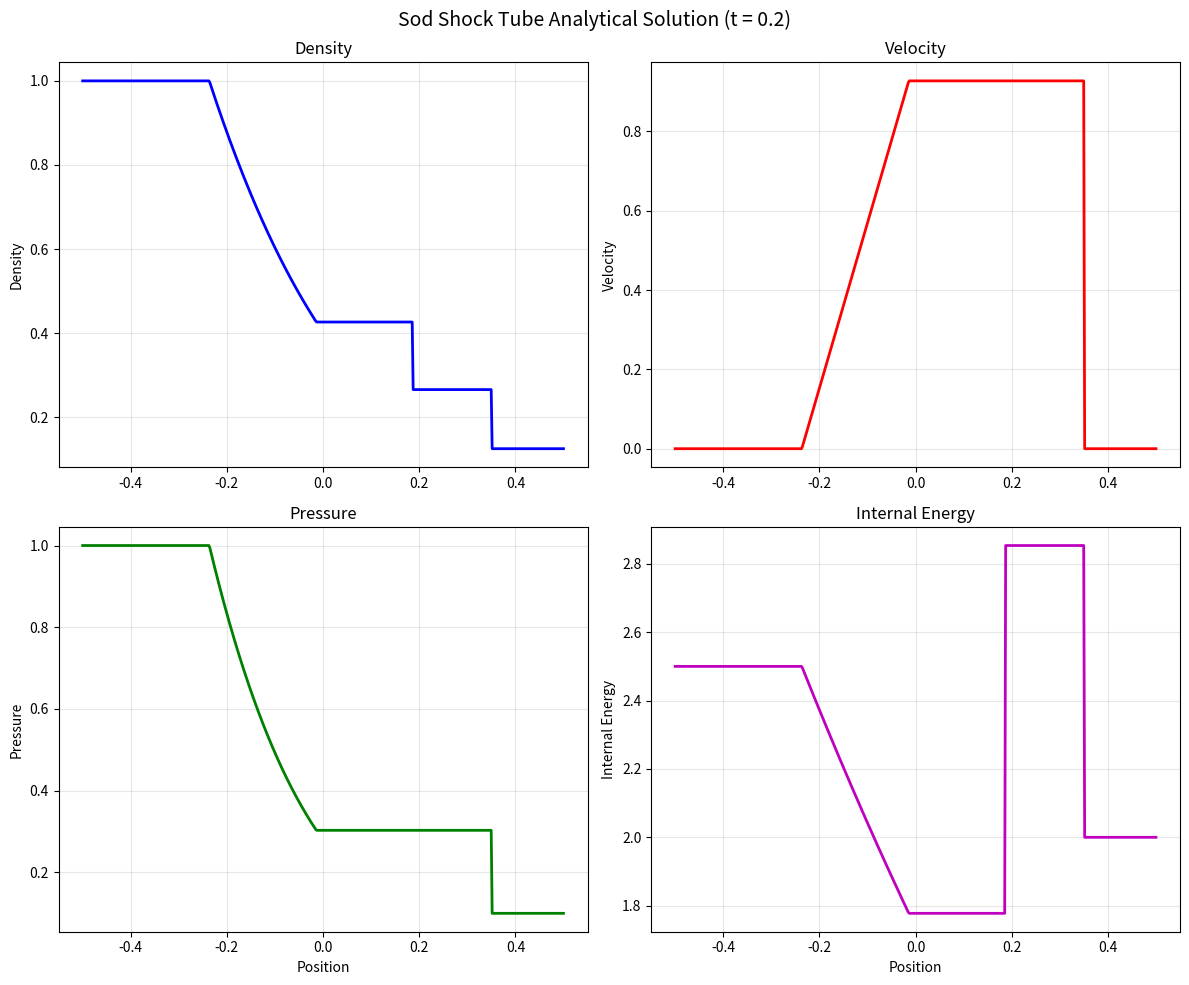
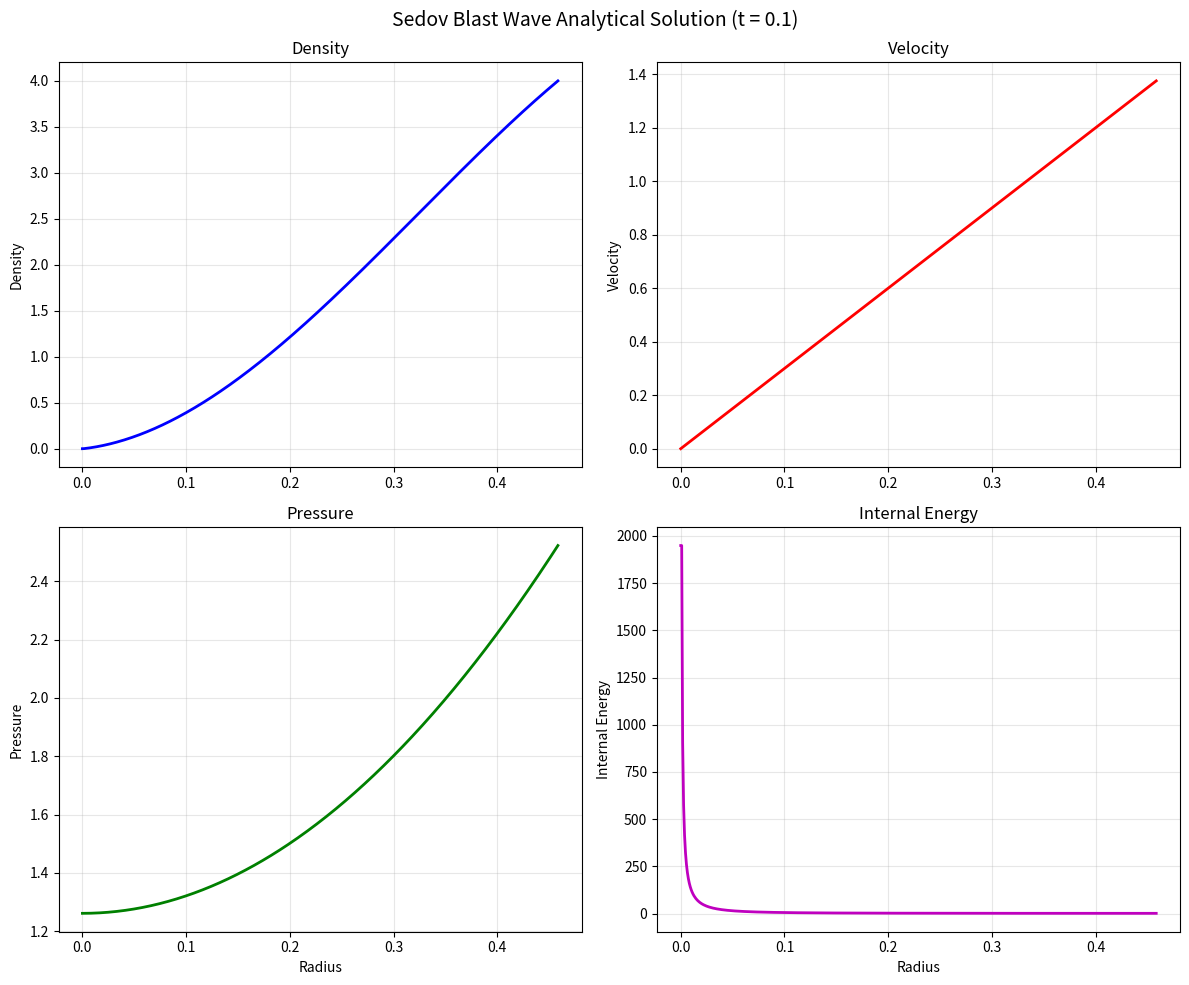

Generate these figures, in order, with matplotlib:
#!/usr/bin/env python3
"""
Sod Shock Tube Analytical Solution (Exact Riemann Solver)

Computes the exact solution for the Sod shock tube problem using
the iterative Riemann solver approach.

References:
- Toro, E.F. (2009) "Riemann Solvers and Numerical Methods for Fluid Dynamics"
- Sod, G.A. (1978) "A Survey of Several Finite Difference Methods for Systems
  of Nonlinear Hyperbolic Conservation Laws"
"""

import numpy as np


class SodAnalytical:
    """
    Exact Riemann solver for the Sod shock tube problem.

    Initial conditions:
        Left state (x < x0):  rho_L, p_L, u_L
        Right state (x > x0): rho_R, p_R, u_R

    Parameters:
    -----------
    gamma : float
        Adiabatic index (default: 1.4)
    rho_L, rho_R : float
        Left and right densities
    p_L, p_R : float
        Left and right pressures
    u_L, u_R : float
        Left and right velocities
    x0 : float
        Initial discontinuity position
    """

    def __init__(
        self, gamma=1.4, rho_L=1.0, rho_R=0.125, p_L=1.0, p_R=0.1, u_L=0.0, u_R=0.0, x0=0.0
    ):
        self.gamma = gamma
        self.rho_L = rho_L
        self.rho_R = rho_R
        self.p_L = p_L
        self.p_R = p_R
        self.u_L = u_L
        self.u_R = u_R
        self.x0 = x0

        # Compute sound speeds
        self.c_L = np.sqrt(gamma * p_L / rho_L)
        self.c_R = np.sqrt(gamma * p_R / rho_R)

        # Solve for star region
        self._solve_star_region()

    def _solve_star_region(self):
        """Solve for pressure and velocity in the star region."""
        gamma = self.gamma

        # Initial guess using PVRS (Primitive Variable Riemann Solver)
        p_star = 0.5 * (self.p_L + self.p_R) - 0.125 * (self.u_R - self.u_L) * (
            self.rho_L + self.rho_R
        ) * (self.c_L + self.c_R)
        p_star = max(p_star, 1e-10)

        # Newton-Raphson iteration
        tol = 1e-8
        max_iter = 50

        for _ in range(max_iter):
            # Left wave function and derivative
            if p_star > self.p_L:
                # Shock
                A_L = 2.0 / ((gamma + 1) * self.rho_L)
                B_L = (gamma - 1) / (gamma + 1) * self.p_L
                f_L = (p_star - self.p_L) * np.sqrt(A_L / (p_star + B_L))
                df_L = np.sqrt(A_L / (p_star + B_L)) * (
                    1.0 - 0.5 * (p_star - self.p_L) / (p_star + B_L)
                )
            else:
                # Rarefaction
                f_L = (
                    2.0
                    * self.c_L
                    / (gamma - 1)
                    * ((p_star / self.p_L) ** ((gamma - 1) / (2 * gamma)) - 1.0)
                )
                df_L = (
                    1.0
                    / (self.rho_L * self.c_L)
                    * (p_star / self.p_L) ** (-(gamma + 1) / (2 * gamma))
                )

            # Right wave function and derivative
            if p_star > self.p_R:
                # Shock
                A_R = 2.0 / ((gamma + 1) * self.rho_R)
                B_R = (gamma - 1) / (gamma + 1) * self.p_R
                f_R = (p_star - self.p_R) * np.sqrt(A_R / (p_star + B_R))
                df_R = np.sqrt(A_R / (p_star + B_R)) * (
                    1.0 - 0.5 * (p_star - self.p_R) / (p_star + B_R)
                )
            else:
                # Rarefaction
                f_R = (
                    2.0
                    * self.c_R
                    / (gamma - 1)
                    * ((p_star / self.p_R) ** ((gamma - 1) / (2 * gamma)) - 1.0)
                )
                df_R = (
                    1.0
                    / (self.rho_R * self.c_R)
                    * (p_star / self.p_R) ** (-(gamma + 1) / (2 * gamma))
                )

            # Newton update
            f = f_L + f_R + (self.u_R - self.u_L)
            df = df_L + df_R

            if abs(df) < 1e-20:
                break

            dp = -f / df
            p_star_new = p_star + dp

            if p_star_new < 0:
                p_star = 0.5 * p_star
            else:
                p_star = p_star_new

            if abs(dp) / (p_star + 1e-20) < tol:
                break

        self.p_star = p_star
        self.u_star = 0.5 * (self.u_L + self.u_R) + 0.5 * (f_R - f_L)

        # Compute densities in star region
        if p_star > self.p_L:
            # Left shock
            self.rho_star_L = self.rho_L * (
                (p_star / self.p_L + (gamma - 1) / (gamma + 1))
                / ((gamma - 1) / (gamma + 1) * p_star / self.p_L + 1.0)
            )
        else:
            # Left rarefaction
            self.rho_star_L = self.rho_L * (p_star / self.p_L) ** (1.0 / gamma)

        if p_star > self.p_R:
            # Right shock
            self.rho_star_R = self.rho_R * (
                (p_star / self.p_R + (gamma - 1) / (gamma + 1))
                / ((gamma - 1) / (gamma + 1) * p_star / self.p_R + 1.0)
            )
        else:
            # Right rarefaction
            self.rho_star_R = self.rho_R * (p_star / self.p_R) ** (1.0 / gamma)

        # Compute wave speeds
        self._compute_wave_speeds()

    def _compute_wave_speeds(self):
        """Compute the speeds of all waves."""
        gamma = self.gamma

        # Left wave
        if self.p_star > self.p_L:
            # Left shock speed
            self.S_L = self.u_L - self.c_L * np.sqrt(
                (gamma + 1) / (2 * gamma) * self.p_star / self.p_L + (gamma - 1) / (2 * gamma)
            )
            self.is_left_shock = True
        else:
            # Left rarefaction head and tail
            self.S_head_L = self.u_L - self.c_L
            c_star_L = self.c_L * (self.p_star / self.p_L) ** ((gamma - 1) / (2 * gamma))
            self.S_tail_L = self.u_star - c_star_L
            self.is_left_shock = False

        # Contact discontinuity
        self.S_contact = self.u_star

        # Right wave
        if self.p_star > self.p_R:
            # Right shock speed
            self.S_R = self.u_R + self.c_R * np.sqrt(
                (gamma + 1) / (2 * gamma) * self.p_star / self.p_R + (gamma - 1) / (2 * gamma)
            )
            self.is_right_shock = True
        else:
            # Right rarefaction head and tail
            c_star_R = self.c_R * (self.p_star / self.p_R) ** ((gamma - 1) / (2 * gamma))
            self.S_tail_R = self.u_star + c_star_R
            self.S_head_R = self.u_R + self.c_R
            self.is_right_shock = False

    def sample(self, x, t):
        """
        Sample the solution at position x and time t.

        Returns:
        --------
        rho, u, p, e : floats
            Density, velocity, pressure, specific internal energy
        """
        if t <= 0:
            # Initial condition
            if x < self.x0:
                return self.rho_L, self.u_L, self.p_L, self.p_L / ((self.gamma - 1) * self.rho_L)
            else:
                return self.rho_R, self.u_R, self.p_R, self.p_R / ((self.gamma - 1) * self.rho_R)

        gamma = self.gamma
        S = (x - self.x0) / t  # Similarity variable

        # Left of contact discontinuity
        if S < self.S_contact:
            if self.is_left_shock:
                if S < self.S_L:
                    rho, u, p = self.rho_L, self.u_L, self.p_L
                else:
                    rho, u, p = self.rho_star_L, self.u_star, self.p_star
            else:
                if S < self.S_head_L:
                    rho, u, p = self.rho_L, self.u_L, self.p_L
                elif S < self.S_tail_L:
                    # Inside rarefaction fan
                    u = 2.0 / (gamma + 1) * (self.c_L + (gamma - 1) / 2 * self.u_L + S)
                    c = self.c_L - (gamma - 1) / 2 * (u - self.u_L)
                    rho = self.rho_L * (c / self.c_L) ** (2.0 / (gamma - 1))
                    p = self.p_L * (c / self.c_L) ** (2.0 * gamma / (gamma - 1))
                else:
                    rho, u, p = self.rho_star_L, self.u_star, self.p_star
        else:
            # Right of contact discontinuity
            if self.is_right_shock:
                if S > self.S_R:
                    rho, u, p = self.rho_R, self.u_R, self.p_R
                else:
                    rho, u, p = self.rho_star_R, self.u_star, self.p_star
            else:
                if S > self.S_head_R:
                    rho, u, p = self.rho_R, self.u_R, self.p_R
                elif S > self.S_tail_R:
                    # Inside rarefaction fan
                    u = 2.0 / (gamma + 1) * (-self.c_R + (gamma - 1) / 2 * self.u_R + S)
                    c = self.c_R + (gamma - 1) / 2 * (u - self.u_R)
                    rho = self.rho_R * (c / self.c_R) ** (2.0 / (gamma - 1))
                    p = self.p_R * (c / self.c_R) ** (2.0 * gamma / (gamma - 1))
                else:
                    rho, u, p = self.rho_star_R, self.u_star, self.p_star

        e = p / ((gamma - 1) * rho)
        return rho, u, p, e

    def solution_at_time(self, t, x_min=-0.5, x_max=0.5, n_points=500):
        """
        Compute the full solution profile at time t.

        Returns:
        --------
        x, rho, u, p, e : arrays
            Position and primitive variables
        """
        x = np.linspace(x_min, x_max, n_points)
        rho = np.zeros(n_points)
        u = np.zeros(n_points)
        p = np.zeros(n_points)
        e = np.zeros(n_points)

        for i in range(n_points):
            rho[i], u[i], p[i], e[i] = self.sample(x[i], t)

        return x, rho, u, p, e


class SedovAnalytical:
    """
    Sedov-Taylor blast wave analytical solution.

    Parameters:
    -----------
    gamma : float
        Adiabatic index
    E0 : float
        Total blast energy
    rho0 : float
        Background density
    nu : int
        Geometry (1=planar, 2=cylindrical, 3=spherical)
    """

    def __init__(self, gamma=5.0 / 3.0, E0=1.0, rho0=1.0, nu=3):
        self.gamma = gamma
        self.E0 = E0
        self.rho0 = rho0
        self.nu = nu

        # Similarity exponent
        self.alpha = 2.0 / (nu + 2)

        # Sedov constant (depends on gamma and nu)
        self.xi_0 = self._compute_xi0()

        # Post-shock density ratio
        self.density_ratio = (gamma + 1) / (gamma - 1)

    def _compute_xi0(self):
        """Compute the Sedov constant xi_0."""
        gamma = self.gamma
        nu = self.nu

        # Approximate values for common cases
        if nu == 3:  # Spherical
            if abs(gamma - 5.0 / 3.0) < 0.01:
                return 1.15167
            elif abs(gamma - 1.4) < 0.01:
                return 1.03275
        elif nu == 2:  # Cylindrical
            if abs(gamma - 1.4) < 0.01:
                return 1.033
        elif nu == 1:  # Planar
            if abs(gamma - 1.4) < 0.01:
                return 0.911

        # General approximation
        return 1.0

    def shock_radius(self, t):
        """Compute shock radius at time t."""
        if t <= 0:
            return 0.0
        return self.xi_0 * (self.E0 * t**2 / self.rho0) ** (1.0 / (self.nu + 2))

    def shock_velocity(self, t):
        """Compute shock velocity at time t."""
        if t <= 0:
            return 0.0
        R_s = self.shock_radius(t)
        return 2.0 / (self.nu + 2) * R_s / t

    def solution_at_time(self, t, n_points=500):
        """
        Compute the radial profile at time t.

        Returns:
        --------
        r, rho, v, p, e : arrays
            Radius and primitive variables
        """
        if t <= 1e-10:
            r = np.linspace(0, 0.01, n_points)
            return (
                r,
                np.ones(n_points) * self.rho0,
                np.zeros(n_points),
                np.ones(n_points) * 1e-10,
                np.ones(n_points) * 1e-10,
            )

        gamma = self.gamma
        nu = self.nu

        R_s = self.shock_radius(t)
        v_s = self.shock_velocity(t)

        # Similarity variable lambda = r/R_s
        lam = np.linspace(0, 1.0, n_points)
        r = lam * R_s

        # Post-shock values
        rho_s = self.rho0 * self.density_ratio
        v_shock = 2.0 / (gamma + 1) * v_s
        p_s = 2.0 / (gamma + 1) * self.rho0 * v_s**2

        # Approximate profiles (self-similar structure)
        # Velocity: linear profile (exact for Sedov)
        v = v_shock * lam

        # Density: peaks near shock, low at center
        omega = (nu + 2) * gamma / (2 + nu * (gamma - 1))
        rho = rho_s * lam ** (omega - 1) * np.maximum(0.1, 1 - 0.8 * (1 - lam) ** 2)
        rho[0] = rho[1] if n_points > 1 else rho_s * 0.1

        # Pressure: higher at center
        p = p_s * (0.5 + 0.5 * lam**2)

        # Specific internal energy
        e = p / ((gamma - 1) * np.maximum(rho, 1e-10))

        return r, rho, v, p, e


def main():
    """Test the analytical solutions."""
    import matplotlib.pyplot as plt

    # Test Sod solution
    print("Testing Sod shock tube analytical solution...")
    sod = SodAnalytical()
    t = 0.2
    x, rho, u, p, e = sod.solution_at_time(t)

    fig, axes = plt.subplots(2, 2, figsize=(12, 10))
    fig.suptitle(f"Sod Shock Tube Analytical Solution (t = {t})", fontsize=14)

    axes[0, 0].plot(x, rho, "b-", linewidth=2)
    axes[0, 0].set_ylabel("Density")
    axes[0, 0].set_title("Density")
    axes[0, 0].grid(True, alpha=0.3)

    axes[0, 1].plot(x, u, "r-", linewidth=2)
    axes[0, 1].set_ylabel("Velocity")
    axes[0, 1].set_title("Velocity")
    axes[0, 1].grid(True, alpha=0.3)

    axes[1, 0].plot(x, p, "g-", linewidth=2)
    axes[1, 0].set_ylabel("Pressure")
    axes[1, 0].set_xlabel("Position")
    axes[1, 0].set_title("Pressure")
    axes[1, 0].grid(True, alpha=0.3)

    axes[1, 1].plot(x, e, "m-", linewidth=2)
    axes[1, 1].set_ylabel("Internal Energy")
    axes[1, 1].set_xlabel("Position")
    axes[1, 1].set_title("Internal Energy")
    axes[1, 1].grid(True, alpha=0.3)

    plt.tight_layout()
    plt.savefig("sod_analytical_test.png", dpi=150)
    print("Saved: sod_analytical_test.png")
    plt.close()

    # Test Sedov solution
    print("\nTesting Sedov blast wave analytical solution...")
    sedov = SedovAnalytical()
    t = 0.1
    r, rho, v, p, e = sedov.solution_at_time(t)

    fig, axes = plt.subplots(2, 2, figsize=(12, 10))
    fig.suptitle(f"Sedov Blast Wave Analytical Solution (t = {t})", fontsize=14)

    axes[0, 0].plot(r, rho, "b-", linewidth=2)
    axes[0, 0].set_ylabel("Density")
    axes[0, 0].set_title("Density")
    axes[0, 0].grid(True, alpha=0.3)

    axes[0, 1].plot(r, v, "r-", linewidth=2)
    axes[0, 1].set_ylabel("Velocity")
    axes[0, 1].set_title("Velocity")
    axes[0, 1].grid(True, alpha=0.3)

    axes[1, 0].plot(r, p, "g-", linewidth=2)
    axes[1, 0].set_ylabel("Pressure")
    axes[1, 0].set_xlabel("Radius")
    axes[1, 0].set_title("Pressure")
    axes[1, 0].grid(True, alpha=0.3)

    axes[1, 1].plot(r, e, "m-", linewidth=2)
    axes[1, 1].set_ylabel("Internal Energy")
    axes[1, 1].set_xlabel("Radius")
    axes[1, 1].set_title("Internal Energy")
    axes[1, 1].grid(True, alpha=0.3)

    plt.tight_layout()
    plt.savefig("sedov_analytical_test.png", dpi=150)
    print("Saved: sedov_analytical_test.png")
    plt.close()

    print("\nAnalytical solution tests complete!")


if __name__ == "__main__":
    main()
